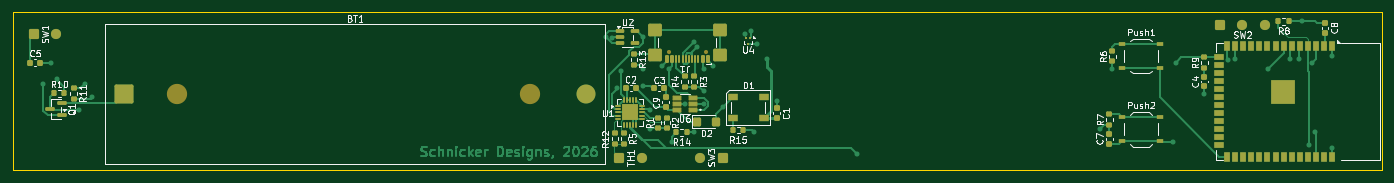
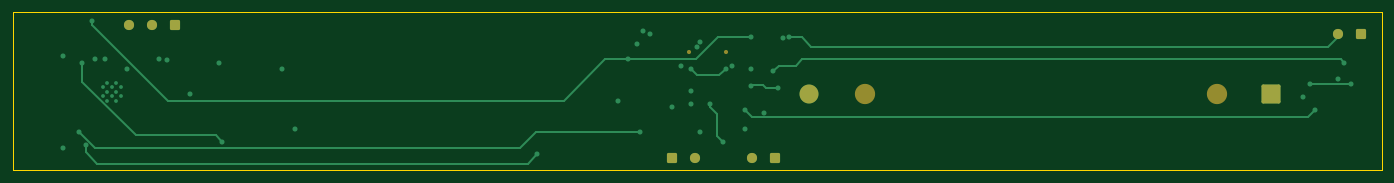
Circuit board: 11 layer files. Board 216.0 x 25.0 mm.
- bottom_copper: esp32-pedal-pcb-B_Cu.gbr (7206 bytes)
- bottom_mask: esp32-pedal-pcb-B_Mask.gbr (1945 bytes)
- paste: esp32-pedal-pcb-B_Paste.gbr (458 bytes)
- bottom_silk: esp32-pedal-pcb-B_Silkscreen.gbr (459 bytes)
- outline: esp32-pedal-pcb-Edge_Cuts.gbr (612 bytes)
- top_copper: esp32-pedal-pcb-F_Cu.gbr (46030 bytes)
- top_mask: esp32-pedal-pcb-F_Mask.gbr (9178 bytes)
- paste: esp32-pedal-pcb-F_Paste.gbr (8277 bytes)
- top_silk: esp32-pedal-pcb-F_Silkscreen.gbr (57421 bytes)
- inner_copper: esp32-pedal-pcb-In1_Cu.gbr (5941 bytes)
- inner_copper: esp32-pedal-pcb-In2_Cu.gbr (83082 bytes)

=== bottom_copper: esp32-pedal-pcb-B_Cu.gbr (7206 bytes, source omitted) ===
=== bottom_mask: esp32-pedal-pcb-B_Mask.gbr (1945 bytes, source withheld) ===
=== paste: esp32-pedal-pcb-B_Paste.gbr ===
%TF.GenerationSoftware,KiCad,Pcbnew,9.0.7*%
%TF.CreationDate,2026-01-06T23:00:18-05:00*%
%TF.ProjectId,esp32-pedal-pcb,65737033-322d-4706-9564-616c2d706362,rev?*%
%TF.SameCoordinates,Original*%
%TF.FileFunction,Paste,Bot*%
%TF.FilePolarity,Positive*%
%FSLAX46Y46*%
G04 Gerber Fmt 4.6, Leading zero omitted, Abs format (unit mm)*
G04 Created by KiCad (PCBNEW 9.0.7) date 2026-01-06 23:00:18*
%MOMM*%
%LPD*%
G01*
G04 APERTURE LIST*
G04 APERTURE END LIST*
M02*

=== bottom_silk: esp32-pedal-pcb-B_Silkscreen.gbr ===
%TF.GenerationSoftware,KiCad,Pcbnew,9.0.7*%
%TF.CreationDate,2026-01-06T23:00:18-05:00*%
%TF.ProjectId,esp32-pedal-pcb,65737033-322d-4706-9564-616c2d706362,rev?*%
%TF.SameCoordinates,Original*%
%TF.FileFunction,Legend,Bot*%
%TF.FilePolarity,Positive*%
%FSLAX46Y46*%
G04 Gerber Fmt 4.6, Leading zero omitted, Abs format (unit mm)*
G04 Created by KiCad (PCBNEW 9.0.7) date 2026-01-06 23:00:18*
%MOMM*%
%LPD*%
G01*
G04 APERTURE LIST*
G04 APERTURE END LIST*
M02*

=== outline: esp32-pedal-pcb-Edge_Cuts.gbr ===
%TF.GenerationSoftware,KiCad,Pcbnew,9.0.7*%
%TF.CreationDate,2026-01-06T23:00:18-05:00*%
%TF.ProjectId,esp32-pedal-pcb,65737033-322d-4706-9564-616c2d706362,rev?*%
%TF.SameCoordinates,Original*%
%TF.FileFunction,Profile,NP*%
%FSLAX46Y46*%
G04 Gerber Fmt 4.6, Leading zero omitted, Abs format (unit mm)*
G04 Created by KiCad (PCBNEW 9.0.7) date 2026-01-06 23:00:18*
%MOMM*%
%LPD*%
G01*
G04 APERTURE LIST*
%TA.AperFunction,Profile*%
%ADD10C,0.100000*%
%TD*%
G04 APERTURE END LIST*
D10*
X33500000Y-87500000D02*
X249500000Y-87500000D01*
X249500000Y-112500000D01*
X33500000Y-112500000D01*
X33500000Y-87500000D01*
M02*

=== top_copper: esp32-pedal-pcb-F_Cu.gbr (46030 bytes, source omitted) ===
=== top_mask: esp32-pedal-pcb-F_Mask.gbr (9178 bytes, source omitted) ===
=== paste: esp32-pedal-pcb-F_Paste.gbr (8277 bytes, source omitted) ===
=== top_silk: esp32-pedal-pcb-F_Silkscreen.gbr (57421 bytes, source omitted) ===
=== inner_copper: esp32-pedal-pcb-In1_Cu.gbr ===
%TF.GenerationSoftware,KiCad,Pcbnew,9.0.7*%
%TF.CreationDate,2026-01-06T23:00:18-05:00*%
%TF.ProjectId,esp32-pedal-pcb,65737033-322d-4706-9564-616c2d706362,rev?*%
%TF.SameCoordinates,Original*%
%TF.FileFunction,Copper,L2,Inr*%
%TF.FilePolarity,Positive*%
%FSLAX46Y46*%
G04 Gerber Fmt 4.6, Leading zero omitted, Abs format (unit mm)*
G04 Created by KiCad (PCBNEW 9.0.7) date 2026-01-06 23:00:18*
%MOMM*%
%LPD*%
G01*
G04 APERTURE LIST*
G04 Aperture macros list*
%AMRoundRect*
0 Rectangle with rounded corners*
0 $1 Rounding radius*
0 $2 $3 $4 $5 $6 $7 $8 $9 X,Y pos of 4 corners*
0 Add a 4 corners polygon primitive as box body*
4,1,4,$2,$3,$4,$5,$6,$7,$8,$9,$2,$3,0*
0 Add four circle primitives for the rounded corners*
1,1,$1+$1,$2,$3*
1,1,$1+$1,$4,$5*
1,1,$1+$1,$6,$7*
1,1,$1+$1,$8,$9*
0 Add four rect primitives between the rounded corners*
20,1,$1+$1,$2,$3,$4,$5,0*
20,1,$1+$1,$4,$5,$6,$7,0*
20,1,$1+$1,$6,$7,$8,$9,0*
20,1,$1+$1,$8,$9,$2,$3,0*%
G04 Aperture macros list end*
%TA.AperFunction,ComponentPad*%
%ADD10RoundRect,0.250000X-0.550000X-0.550000X0.550000X-0.550000X0.550000X0.550000X-0.550000X0.550000X0*%
%TD*%
%TA.AperFunction,ComponentPad*%
%ADD11C,1.600000*%
%TD*%
%TA.AperFunction,ComponentPad*%
%ADD12RoundRect,0.250000X0.550000X0.550000X-0.550000X0.550000X-0.550000X-0.550000X0.550000X-0.550000X0*%
%TD*%
%TA.AperFunction,ViaPad*%
%ADD13C,0.800000*%
%TD*%
%TA.AperFunction,Conductor*%
%ADD14C,0.250000*%
%TD*%
%TA.AperFunction,Conductor*%
%ADD15C,0.200000*%
%TD*%
G04 APERTURE END LIST*
D10*
%TO.N,Net-(R12-Pad2)*%
%TO.C,TH1*%
X129200000Y-110500000D03*
D11*
%TO.N,GND*%
X132800000Y-110500000D03*
%TD*%
D12*
%TO.N,Net-(SW3-A)*%
%TO.C,SW3*%
X145500000Y-110500000D03*
D11*
%TO.N,GND*%
X141900000Y-110500000D03*
%TD*%
D10*
%TO.N,Net-(SW1-A)*%
%TO.C,SW1*%
X36800000Y-91000000D03*
D11*
%TO.N,/MCP OUT 5V SWITCHED*%
X40400000Y-91000000D03*
%TD*%
D10*
%TO.N,Net-(SW2-A)*%
%TO.C,SW2*%
X223900000Y-89500000D03*
D11*
%TO.N,GND*%
X227500000Y-89500000D03*
%TO.N,Net-(SW2-C)*%
X231100000Y-89500000D03*
%TD*%
D13*
%TO.N,GND*%
X145500000Y-102500000D03*
X142500000Y-100000000D03*
%TO.N,Net-(Q1-D)*%
X134000000Y-103000000D03*
X44000000Y-103000000D03*
%TO.N,GND*%
X46000000Y-101000000D03*
%TO.N,/Led DIN*%
X150500000Y-106500000D03*
%TO.N,Net-(U1-VPCC)*%
X133000000Y-99125000D03*
X128820000Y-99499126D03*
%TO.N,Net-(U1-STAT1{slash}~{LBO})*%
X238000000Y-108500000D03*
%TO.N,Net-(U3-GPIO3{slash}TOUCH3{slash}ADC1_CH2)*%
X217000000Y-95500000D03*
X40500000Y-98162500D03*
%TO.N,/VBUS*%
X142500000Y-96500000D03*
X137000000Y-96500000D03*
%TO.N,/3V3*%
X133000000Y-91500000D03*
X236949870Y-89000000D03*
X152500000Y-95000000D03*
%TO.N,/GATE*%
X38337500Y-98839500D03*
X44837500Y-98839500D03*
%TO.N,/DATA+*%
X140999976Y-92206976D03*
X226380000Y-95000000D03*
X150000000Y-90451000D03*
%TO.N,/DATA-*%
X141533335Y-93052868D03*
X149000000Y-91051000D03*
X225209999Y-95093884D03*
%TO.N,Net-(U6-ILIM)*%
X137500000Y-108000000D03*
X139500000Y-102000000D03*
%TO.N,/MCP OUT 5V SWITCHED*%
X127051431Y-91486025D03*
%TO.N,/MCP OUT 5V*%
X129500000Y-96875000D03*
X39500000Y-95500000D03*
%TO.N,GND*%
X154000000Y-101500000D03*
X134000000Y-106000000D03*
X128049422Y-91549422D03*
X205000000Y-106000000D03*
X241620000Y-109000000D03*
X144000000Y-96000000D03*
X131000000Y-103500000D03*
X151000000Y-92500000D03*
X207000000Y-96500000D03*
X221500000Y-100500000D03*
X142500000Y-102000000D03*
X133000000Y-96500000D03*
X141000000Y-106500000D03*
X136000000Y-96000000D03*
%TO.N,Net-(SW2-C)*%
X236500000Y-95000000D03*
%TO.N,Net-(SW2-A)*%
X235000000Y-95000000D03*
%TO.N,Net-(SW3-A)*%
X231500000Y-96500000D03*
%TD*%
D14*
%TO.N,/DATA-*%
X156585254Y-91200000D02*
X149149000Y-91200000D01*
X176145388Y-95351000D02*
X160736254Y-95351000D01*
X177645388Y-93851000D02*
X176145388Y-95351000D01*
X223851000Y-93851000D02*
X177645388Y-93851000D01*
X160736254Y-95351000D02*
X156585254Y-91200000D01*
X225093884Y-95093884D02*
X223851000Y-93851000D01*
X225209999Y-95093884D02*
X225093884Y-95093884D01*
%TO.N,/DATA+*%
X156306642Y-90425000D02*
X142781952Y-90425000D01*
X160881642Y-95000000D02*
X156306642Y-90425000D01*
X176000000Y-95000000D02*
X160881642Y-95000000D01*
X224500000Y-93500000D02*
X177500000Y-93500000D01*
X225469297Y-94467884D02*
X225467884Y-94467884D01*
X225835999Y-94834586D02*
X225469297Y-94467884D01*
X225835999Y-94835999D02*
X225835999Y-94834586D01*
X226000000Y-95000000D02*
X225835999Y-94835999D01*
X225467884Y-94467884D02*
X224500000Y-93500000D01*
X177500000Y-93500000D02*
X176000000Y-95000000D01*
X226380000Y-95000000D02*
X226000000Y-95000000D01*
X142781952Y-90425000D02*
X140999976Y-92206976D01*
%TO.N,Net-(U3-GPIO3{slash}TOUCH3{slash}ADC1_CH2)*%
X43500000Y-97500000D02*
X215000000Y-97500000D01*
X40500000Y-98162500D02*
X42837500Y-98162500D01*
X42837500Y-98162500D02*
X43500000Y-97500000D01*
X215000000Y-97500000D02*
X217000000Y-95500000D01*
%TO.N,/DATA+*%
X150000000Y-90575000D02*
X150000000Y-90450000D01*
D15*
%TO.N,/DATA-*%
X141533335Y-93052868D02*
X141533335Y-92966665D01*
D14*
X143500000Y-91000000D02*
X148949000Y-91000000D01*
D15*
X149000000Y-91051000D02*
X149149000Y-91200000D01*
D14*
X141533335Y-92966665D02*
X143500000Y-91000000D01*
X149000000Y-91075000D02*
X149000000Y-91051000D01*
D15*
X148949000Y-91000000D02*
X149000000Y-91051000D01*
D14*
X141533335Y-93052868D02*
X141625976Y-92960227D01*
%TO.N,Net-(SW2-C)*%
X236500000Y-94900000D02*
X231100000Y-89500000D01*
X236500000Y-95000000D02*
X236500000Y-94900000D01*
%TO.N,Net-(SW2-A)*%
X229400000Y-95000000D02*
X235000000Y-95000000D01*
X223900000Y-89500000D02*
X229400000Y-95000000D01*
%TO.N,Net-(SW3-A)*%
X145580000Y-110580000D02*
X172305298Y-110580000D01*
X216500000Y-105500000D02*
X212000000Y-110000000D01*
X224000000Y-105500000D02*
X216500000Y-105500000D01*
X212000000Y-110000000D02*
X172885298Y-110000000D01*
X231500000Y-96500000D02*
X231500000Y-98000000D01*
X172305298Y-110580000D02*
X172885298Y-110000000D01*
X145500000Y-110500000D02*
X145580000Y-110580000D01*
X231500000Y-98000000D02*
X224000000Y-105500000D01*
%TD*%
M02*

=== inner_copper: esp32-pedal-pcb-In2_Cu.gbr (83082 bytes, source omitted) ===
